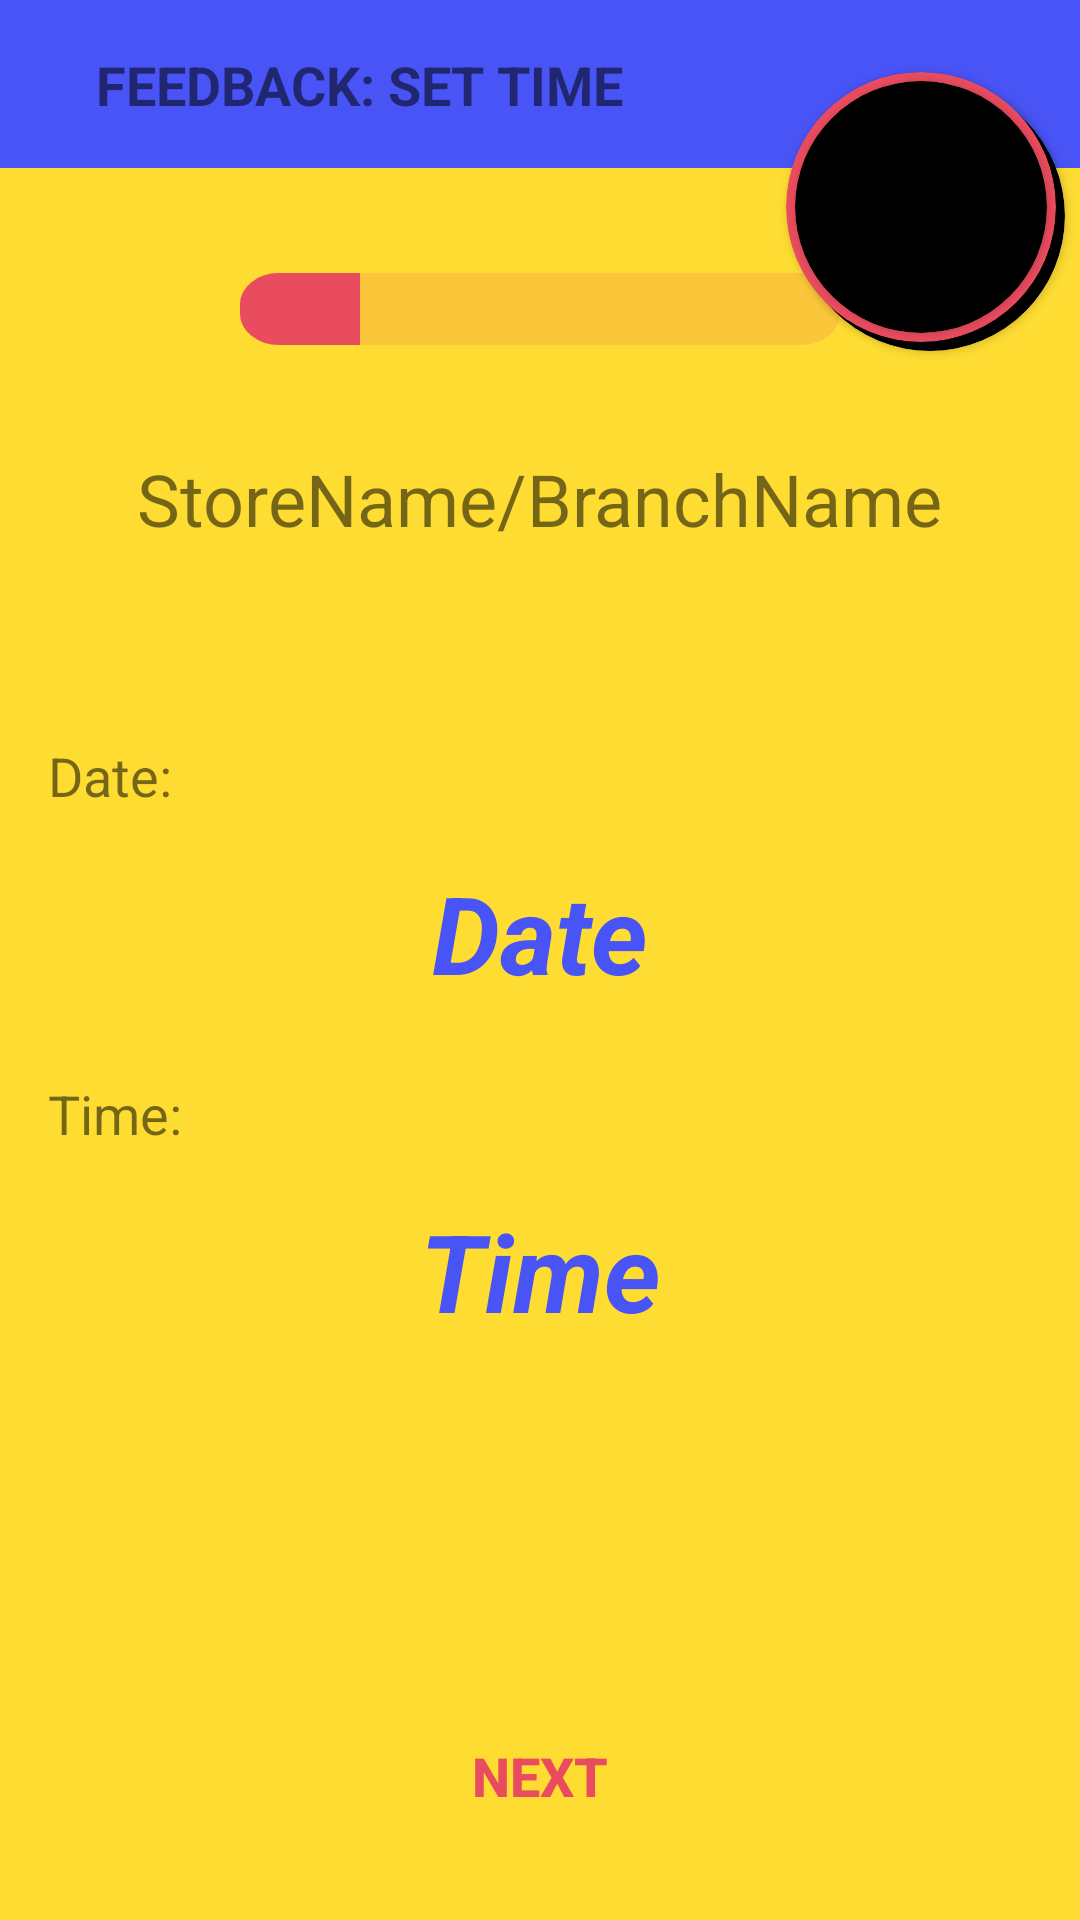

Reconstruct the res/layout file that produces this screen, plus the resources it refers to.
<!-- AndroidManifest.xml: application theme AppTheme -->
<!-- res/layout/fragment_start_feedback.xml -->
<?xml version="1.0" encoding="utf-8"?>
<android.support.constraint.ConstraintLayout xmlns:android="http://schemas.android.com/apk/res/android"
    xmlns:app="http://schemas.android.com/apk/res-auto"
    xmlns:tools="http://schemas.android.com/tools"
    android:layout_width="match_parent"
    android:layout_height="match_parent"
    android:background="@color/yellow"
    tools:context=".LeaveFeedback.StartFeedbackFragment">

    <android.support.v7.widget.Toolbar
        android:id="@+id/startFeedbackToolbar"
        android:layout_width="match_parent"
        android:layout_height="?attr/actionBarSize"
        android:background="@color/blue"
        android:theme="?attr/actionBarTheme"
        app:layout_constraintEnd_toEndOf="parent"
        app:layout_constraintStart_toStartOf="parent"
        app:layout_constraintTop_toTopOf="parent" />

        <TextView
            android:id="@+id/tvTitleStartFeedback"
            android:text="FEEDBACK: SET TIME"
            android:textSize="18sp"
            android:textStyle="bold"
            android:layout_height="wrap_content"
            android:layout_width="wrap_content"
            android:layout_marginStart="32dp"
            android:layout_marginTop="8dp"
            android:layout_marginBottom="8dp"
            app:layout_constraintBottom_toBottomOf="@+id/startFeedbackToolbar"
            app:layout_constraintStart_toStartOf="@+id/startFeedbackToolbar"
            app:layout_constraintTop_toTopOf="@+id/startFeedbackToolbar" />

    <android.support.v7.widget.CardView
        android:id="@+id/blackCardView"
        android:layout_width="90dp"
        android:layout_height="90dp"
        android:layout_marginTop="27dp"
        android:layout_marginEnd="5dp"
        app:cardBackgroundColor="#000"
        app:cardCornerRadius="45dp"
        app:layout_constraintEnd_toEndOf="parent"
        app:layout_constraintTop_toTopOf="parent" />

    <android.support.v7.widget.CardView
        android:id="@+id/cardView"
        android:layout_width="90dp"
        android:layout_height="90dp"
        android:layout_marginTop="24dp"
        android:layout_marginEnd="8dp"
        app:cardBackgroundColor="@color/pink"
        app:cardCornerRadius="45dp"
        app:layout_constraintEnd_toEndOf="parent"
        app:layout_constraintTop_toTopOf="parent">

        <android.support.v7.widget.CardView
            android:layout_width="84dp"
            android:layout_height="84dp"
            android:layout_gravity="center"
            android:layout_marginStart="8dp"
            android:layout_marginTop="8dp"
            android:layout_marginEnd="8dp"
            android:layout_marginBottom="8dp"
            app:cardBackgroundColor="#000"
            app:cardCornerRadius="42dp">

            <ImageView
                android:id="@+id/cardImage"
                android:layout_width="match_parent"
                android:layout_height="match_parent" />

            <TextView
                android:id="@+id/firstLetter"
                android:layout_width="wrap_content"
                android:layout_height="wrap_content"
                android:layout_gravity="center"
                android:textAlignment="center"
                android:textColor="#FFF"
                android:textSize="64sp"
                android:textStyle="bold|italic" />

        </android.support.v7.widget.CardView>
    </android.support.v7.widget.CardView>


    <ProgressBar
        android:id="@+id/progressBar"
        style="?android:attr/progressBarStyleHorizontal"
        android:layout_width="200dp"
        android:layout_height="30dp"
        android:layout_marginStart="8dp"
        android:layout_marginTop="32dp"
        android:layout_marginEnd="8dp"
        android:max="5"
        android:progress="1"
        android:scaleY="0.8"
        android:progressDrawable="@drawable/progressbar"
        app:layout_constraintEnd_toEndOf="parent"
        app:layout_constraintStart_toStartOf="parent"
        app:layout_constraintTop_toBottomOf="@+id/startFeedbackToolbar" />

    <TextView
        android:id="@+id/tvStoreNameBranchName"
        android:layout_width="wrap_content"
        android:layout_height="wrap_content"
        android:layout_marginStart="8dp"
        android:layout_marginTop="32dp"
        android:layout_marginEnd="8dp"
        android:text="StoreName/BranchName"
        android:textSize="24sp"
        app:layout_constraintEnd_toEndOf="parent"
        app:layout_constraintStart_toStartOf="parent"
        app:layout_constraintTop_toBottomOf="@+id/progressBar" />

    <TextView
        android:id="@+id/tvFullDate"
        android:layout_width="wrap_content"
        android:layout_height="wrap_content"
        android:layout_marginStart="8dp"
        android:layout_marginTop="16dp"
        android:layout_marginEnd="8dp"
        android:text="Date"
        android:textColor="@color/blue"
        android:textSize="36sp"
        android:textStyle="bold|italic"
        app:layout_constraintEnd_toEndOf="parent"
        app:layout_constraintStart_toStartOf="parent"
        app:layout_constraintTop_toBottomOf="@+id/tvDate" />

    <TextView
        android:id="@+id/tvDate"
        android:layout_width="wrap_content"
        android:layout_height="wrap_content"
        android:layout_marginStart="16dp"
        android:layout_marginTop="64dp"
        android:text="Date:"
        android:textSize="18sp"
        app:layout_constraintStart_toStartOf="parent"
        app:layout_constraintTop_toBottomOf="@+id/tvStoreNameBranchName" />

    <TextView
        android:id="@+id/tvTime"
        android:layout_width="wrap_content"
        android:layout_height="wrap_content"
        android:layout_marginStart="16dp"
        android:layout_marginTop="24dp"
        android:text="Time:"
        android:textSize="18sp"
        app:layout_constraintStart_toStartOf="parent"
        app:layout_constraintTop_toBottomOf="@+id/tvFullDate" />

    <Button
        android:id="@+id/btnNext"
        android:layout_width="wrap_content"
        android:layout_height="wrap_content"
        android:layout_marginStart="8dp"
        android:layout_marginEnd="8dp"
        android:layout_marginBottom="24dp"
        android:background="@drawable/btn_next"
        android:ems="10"
        android:text="Next"
        android:textColor="@color/pink"
        android:textSize="18sp"
        android:textStyle="bold"
        app:layout_constraintBottom_toBottomOf="parent"
        app:layout_constraintEnd_toEndOf="parent"
        app:layout_constraintStart_toStartOf="parent" />

    <TextView
        android:id="@+id/tvFullTime"
        android:layout_width="wrap_content"
        android:layout_height="wrap_content"
        android:layout_marginStart="8dp"
        android:layout_marginTop="16dp"
        android:layout_marginEnd="8dp"
        android:text="Time"
        android:textColor="@color/blue"
        android:textSize="36sp"
        android:textStyle="bold|italic"
        app:layout_constraintEnd_toEndOf="parent"
        app:layout_constraintStart_toStartOf="parent"
        app:layout_constraintTop_toBottomOf="@+id/tvTime" />

</android.support.constraint.ConstraintLayout>
<!-- resources referenced by this layout -->
<resources>
  <color name="blue">#4954F7</color>
  <color name="pink">#EA4C5F</color>
  <color name="yellow">#FEDC32</color>
  <!-- drawable progressbar (drawable) -->
  <?xml version="1.0" encoding="utf-8"?>
  <layer-list xmlns:android="http://schemas.android.com/apk/res/android">
  
      
      <item android:id="@android:id/background">
          <shape>
              <solid
                  android:color="#26EA4C5F"/>
              <corners
                  android:radius="13dp"
                  />
              
                  
          </shape>
      </item>
  
      
      <item android:id="@android:id/progress">
          <clip>
              <shape>
                  <solid
                      android:color="@color/pink"/>
                  <corners
                      android:radius="13dp"
                      />
                  
                      
              </shape>
          </clip>
      </item>
  </layer-list>
  <style name="AppTheme" parent="Theme.AppCompat.Light.NoActionBar">
          
          <item name="colorPrimary">@color/colorPrimary</item>
          <item name="colorPrimaryDark">@color/colorPrimaryDark</item>
          <item name="colorAccent">@color/colorAccent</item>
          <item name="colorControlNormal">@color/yellow</item>
      </style>
  <color name="colorPrimary">#FEDC32</color>
  <color name="colorPrimaryDark">#4954F7</color>
  <color name="colorAccent">#D81B60</color>
</resources>
